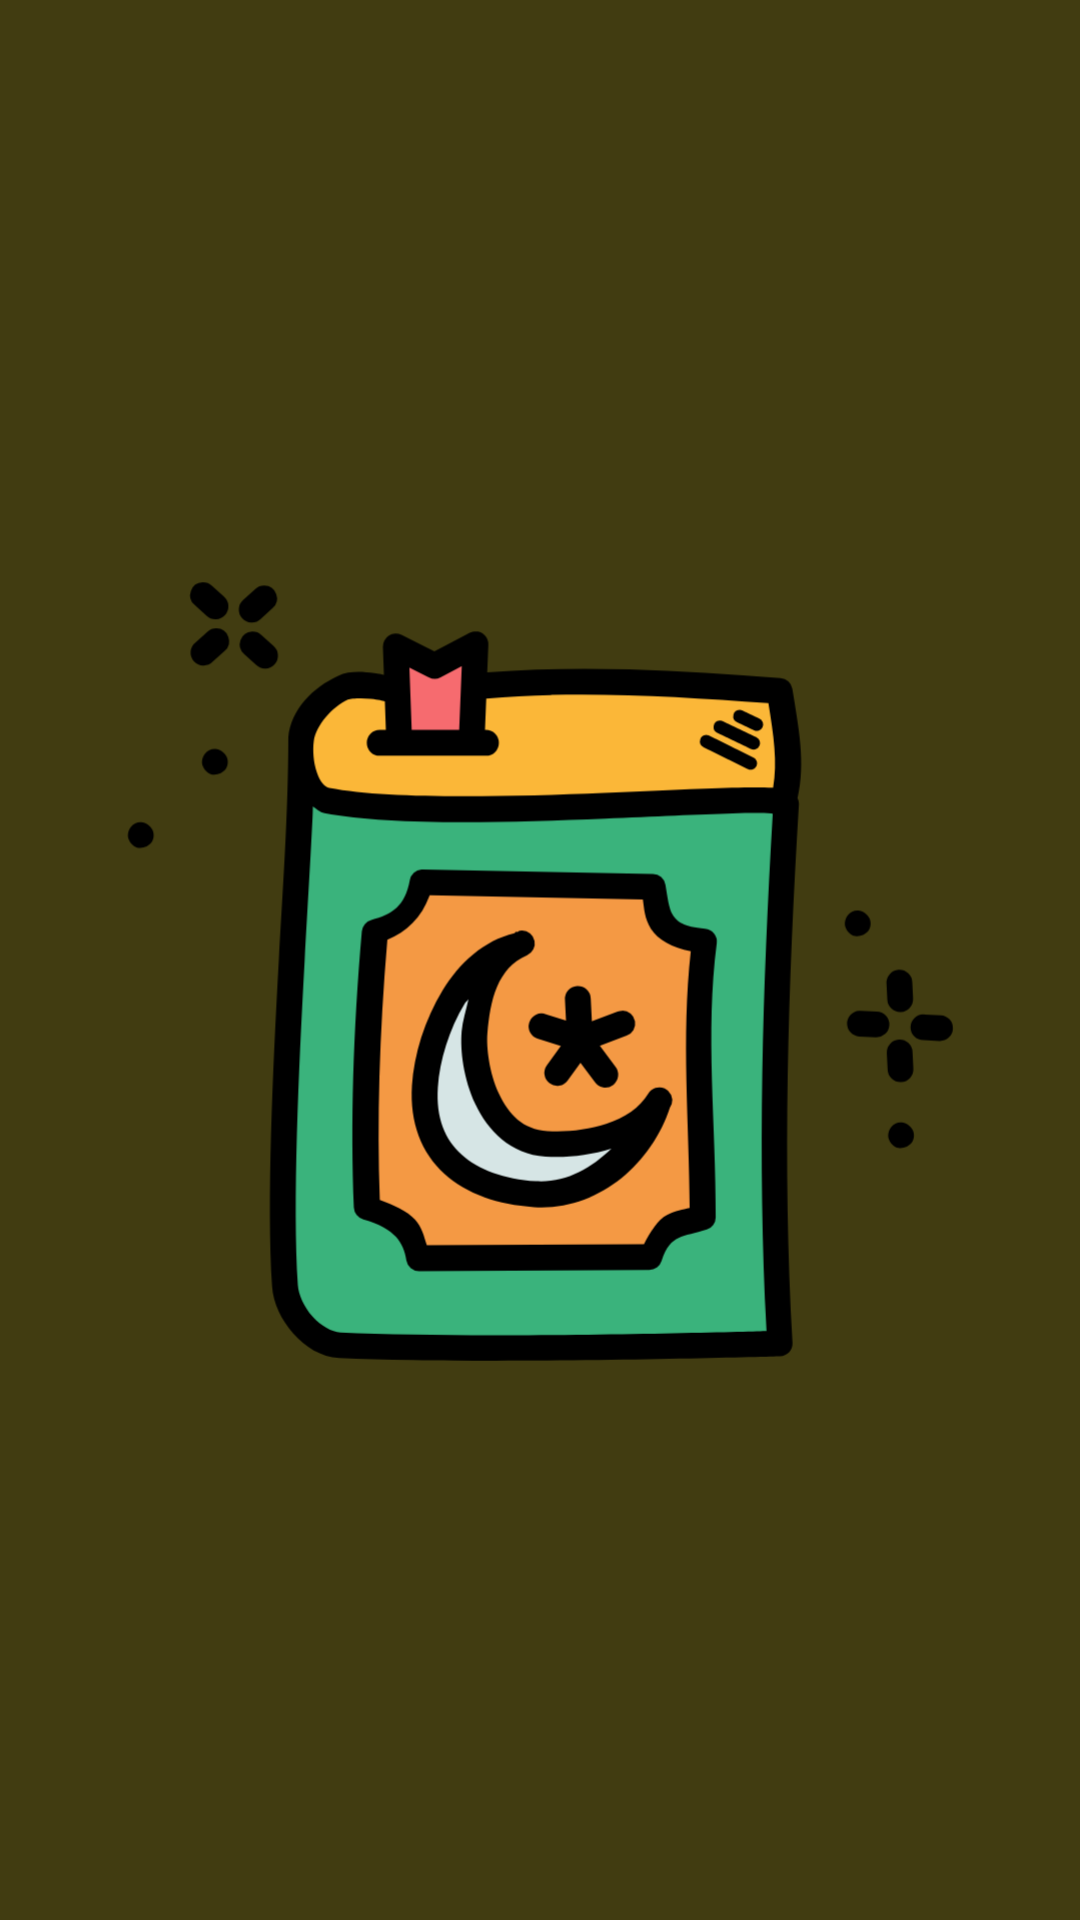

The Android layout XML behind this screen, and the referenced resources:
<!-- AndroidManifest.xml: application theme Theme.MyIsamlicApplication -->
<!-- res/layout/nav_header_main.xml -->
<?xml version="1.0" encoding="utf-8"?>
<LinearLayout xmlns:android="http://schemas.android.com/apk/res/android"
    xmlns:app="http://schemas.android.com/apk/res-auto"
    android:layout_width="match_parent"
    android:layout_height="@dimen/nav_header_height"
    android:background="@color/quran_green"
    android:gravity="bottom"
    android:orientation="vertical"
    android:theme="@style/ThemeOverlay.AppCompat.Dark">

    <ImageView
        android:layout_margin="16dp"
        android:id="@+id/imageView"
        android:layout_width="match_parent"
        android:layout_height="match_parent"
        android:contentDescription="@string/nav_header_desc"
        android:paddingTop="@dimen/nav_header_vertical_spacing"
        android:scaleType="centerCrop"
        app:srcCompat="@drawable/ic_launcher_foreground" />


</LinearLayout>
<!-- resources referenced by this layout -->
<resources>
  <color name="quran_green">#413C11</color>
  <dimen name="nav_header_height">176dp</dimen>
  <dimen name="nav_header_vertical_spacing">8dp</dimen>
  <!-- drawable ic_launcher_foreground: vector/xml drawable (drawable, 10601 chars, omitted) -->
  <string name="nav_header_desc">Navigation header</string>
  <style name="Theme.MyIsamlicApplication" parent="Theme.MaterialComponents.DayNight.DarkActionBar">
          
          <item name="android:forceDarkAllowed" tools:targetApi="q">false</item>
  
          <item name="colorPrimary">@color/quran_green</item>
          <item name="colorPrimaryVariant">@color/quran_green</item>
          <item name="colorOnPrimary">@color/white</item>
          
          <item name="colorSecondary">@color/teal_200</item>
          <item name="colorSecondaryVariant">@color/teal_700</item>
          <item name="colorOnSecondary">@color/black</item>
          
          <item name="android:statusBarColor" tools:targetApi="l">?attr/colorPrimaryVariant</item>
          
  
          <item name="android:textColor">#000000</item>
          <item name="android:textColorPrimary">#000000</item>
  
  
      </style>
  <color name="white">#FFFFFFFF</color>
  <color name="teal_200">#FF03DAC5</color>
  <color name="teal_700">#FF018786</color>
  <color name="black">#FF000000</color>
</resources>
